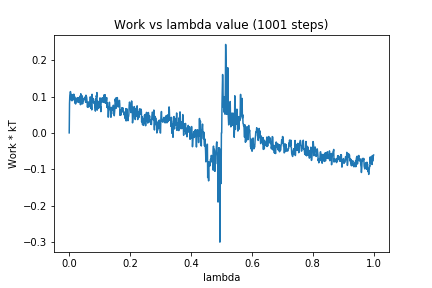

The file beside this chart, header and first rows:
0, 0.0
1, 0.08093
2, 0.1025
3, 0.1095
4, 0.1136
5, 0.1089
6, 0.1066
7, 0.08975
8, 0.1043
9, 0.08826
10, 0.09988
11, 0.1033
12, 0.09008
13, 0.1049
14, 0.09575
15, 0.1065
16, 0.09654
17, 0.09861
18, 0.09965
19, 0.082
20, 0.09212
21, 0.07936
22, 0.0956
23, 0.09255
24, 0.0862
25, 0.09338
26, 0.09526
27, 0.08507
28, 0.09373
29, 0.09694
30, 0.09028
31, 0.08376
32, 0.09509
33, 0.08979
34, 0.09341
35, 0.1011
36, 0.09034
37, 0.07746
38, 0.1076
39, 0.08936
40, 0.08973
41, 0.07997
42, 0.1008
43, 0.1017
44, 0.07998
45, 0.08869
46, 0.08783
47, 0.09239
48, 0.09421
49, 0.09135
50, 0.0942
51, 0.09821
52, 0.09665
53, 0.09085
54, 0.084
55, 0.1036
56, 0.09905
57, 0.09936
58, 0.09186
59, 0.0814
60, 0.07063
... 940 more rows
